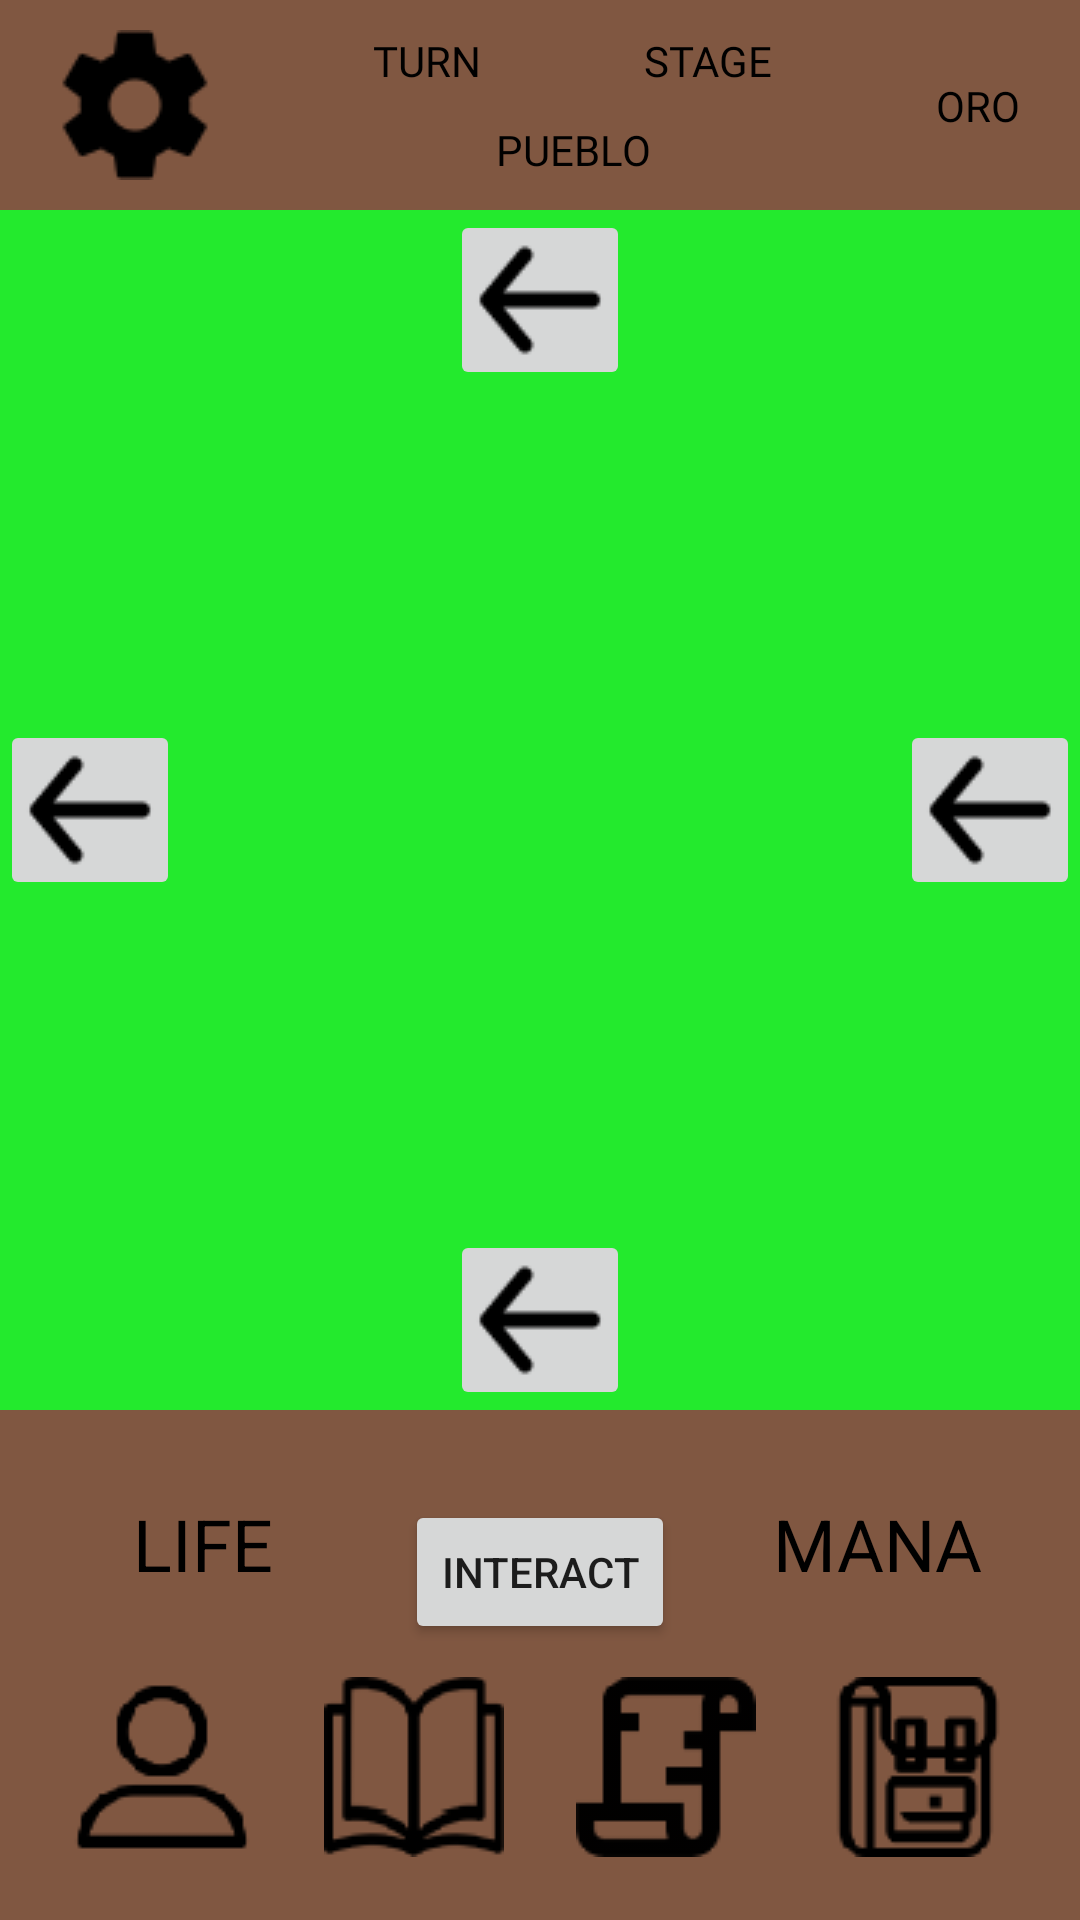

Android layout source for this screen:
<!-- AndroidManifest.xml: application theme Theme.AdventureLegend -->
<!-- res/layout/fragment_map.xml -->
<?xml version="1.0" encoding="utf-8"?>
<androidx.constraintlayout.widget.ConstraintLayout xmlns:android="http://schemas.android.com/apk/res/android"
    xmlns:app="http://schemas.android.com/apk/res-auto"
    xmlns:tools="http://schemas.android.com/tools"
    android:layout_width="match_parent"
    android:layout_height="match_parent"
    tools:context=".fragments.MapFragment"
    android:background="#23EA2D">

    <androidx.constraintlayout.widget.ConstraintLayout
        android:id="@+id/frameTop"
        android:layout_width="match_parent"
        android:layout_height="70dp"
        android:background="#805741"
        app:layout_constraintEnd_toEndOf="parent"
        app:layout_constraintStart_toStartOf="parent"
        app:layout_constraintTop_toTopOf="parent">

        <ImageButton
            android:id="@+id/settingsButton"
            android:layout_width="wrap_content"
            android:layout_height="wrap_content"
            android:background="#00FFFFFF"
            android:src="@drawable/settings"
            android:layout_marginLeft="20dp"
            app:layout_constraintBottom_toBottomOf="parent"
            app:layout_constraintStart_toStartOf="parent"
            app:layout_constraintTop_toTopOf="parent" />

        <TextView
            android:id="@+id/turnText"
            android:layout_width="wrap_content"
            android:layout_height="wrap_content"
            android:fontFamily="@font/redressed"
            android:textColor="@color/black"
            android:text="TURN"
            app:layout_constraintEnd_toStartOf="@+id/stageText"
            app:layout_constraintStart_toEndOf="@+id/settingsButton"
            app:layout_constraintTop_toTopOf="parent"
            app:layout_constraintBottom_toTopOf="@id/placeText"/>

        <TextView
            android:id="@+id/stageText"
            android:layout_width="wrap_content"
            android:layout_height="wrap_content"
            android:fontFamily="@font/redressed"
            android:textColor="@color/black"
            android:text="STAGE"
            app:layout_constraintEnd_toStartOf="@+id/goldText"
            app:layout_constraintStart_toEndOf="@+id/turnText"
            app:layout_constraintTop_toTopOf="parent"
            app:layout_constraintBottom_toTopOf="@id/placeText"/>

        <TextView
            android:id="@+id/placeText"
            android:layout_width="wrap_content"
            android:layout_height="wrap_content"
            android:fontFamily="@font/redressed"
            android:textColor="@color/black"
            android:text="PUEBLO"
            app:layout_constraintBottom_toBottomOf="parent"
            app:layout_constraintEnd_toStartOf="@+id/goldText"
            app:layout_constraintStart_toEndOf="@+id/settingsButton"
            app:layout_constraintTop_toBottomOf="@+id/turnText" />

        <TextView
            android:id="@+id/goldText"
            android:layout_width="wrap_content"
            android:layout_height="wrap_content"
            android:fontFamily="@font/redressed"
            android:textColor="@color/black"
            android:text="ORO"
            android:layout_marginRight="20dp"
            app:layout_constraintBottom_toBottomOf="parent"
            app:layout_constraintEnd_toEndOf="parent"
            app:layout_constraintTop_toTopOf="parent" />
    </androidx.constraintlayout.widget.ConstraintLayout>

    <androidx.constraintlayout.widget.ConstraintLayout
        android:layout_width="match_parent"
        android:layout_height="match_parent"
        android:layout_marginTop="70dp"
        android:layout_marginBottom="170dp"
        app:layout_constraintTop_toBottomOf="@+id/frameTop"
        app:layout_constraintEnd_toEndOf="parent"
        app:layout_constraintStart_toStartOf="parent"
        app:layout_constraintBottom_toTopOf="@id/frameBottom">
        <RelativeLayout
            android:layout_width="match_parent"
            android:layout_height="match_parent"
            android:gravity="center">

            <TableLayout
                android:id="@+id/mapView"
                android:layout_width="wrap_content"
                android:layout_height="wrap_content">
            </TableLayout>

        </RelativeLayout>

        <ImageButton
            android:id="@+id/arrowLeft"
            android:layout_width="60dp"
            android:layout_height="60dp"
            android:src="@drawable/arrow"
            app:layout_constraintTop_toTopOf="parent"
            app:layout_constraintEnd_toEndOf="parent"
            app:layout_constraintStart_toStartOf="parent"/>
        <ImageButton
            android:id="@+id/arrowRight"
            android:layout_width="60dp"
            android:layout_height="60dp"
            android:src="@drawable/arrow"
            app:layout_constraintBottom_toBottomOf="parent"
            app:layout_constraintEnd_toEndOf="parent"
            app:layout_constraintStart_toStartOf="parent"/>
        <ImageButton
            android:id="@+id/arrowUp"
            android:layout_width="60dp"
            android:layout_height="60dp"
            android:src="@drawable/arrow"
            app:layout_constraintTop_toTopOf="parent"
            app:layout_constraintBottom_toBottomOf="parent"
            app:layout_constraintEnd_toEndOf="parent"/>
        <ImageButton
            android:id="@+id/arrowDown"
            android:layout_width="60dp"
            android:layout_height="60dp"
            android:src="@drawable/arrow"
            app:layout_constraintTop_toTopOf="parent"
            app:layout_constraintBottom_toBottomOf="parent"
            app:layout_constraintStart_toStartOf="parent"/>

    </androidx.constraintlayout.widget.ConstraintLayout>

    <androidx.constraintlayout.widget.ConstraintLayout
        android:id="@+id/frameBottom"
        android:layout_width="match_parent"
        android:layout_height="170dp"
        android:background="#805741"
        app:layout_constraintBottom_toBottomOf="parent"
        app:layout_constraintEnd_toEndOf="parent"
        app:layout_constraintStart_toStartOf="parent">

        <Button
            android:id="@+id/button"
            android:layout_width="wrap_content"
            android:layout_height="wrap_content"
            android:text="INTERACT"
            android:layout_marginTop="30dp"
            app:layout_constraintEnd_toEndOf="parent"
            app:layout_constraintStart_toStartOf="parent"
            app:layout_constraintTop_toTopOf="parent" />

        <ImageButton
            android:id="@+id/profileButton"
            android:layout_width="60dp"
            android:layout_height="60dp"
            android:layout_marginBottom="10dp"
            android:background="#00FFFFFF"
            android:src="@drawable/profile"
            app:layout_constraintBottom_toBottomOf="@+id/frameBottom"
            app:layout_constraintEnd_toStartOf="@id/skillsButton"
            app:layout_constraintStart_toStartOf="@+id/frameBottom"
            app:layout_constraintTop_toBottomOf="@+id/button" />

        <ImageButton
            android:id="@+id/skillsButton"
            android:layout_width="60dp"
            android:layout_height="60dp"
            android:layout_marginBottom="10dp"
            android:background="#00FFFFFF"
            android:src="@drawable/book"
            app:layout_constraintBottom_toBottomOf="@+id/frameBottom"
            app:layout_constraintEnd_toStartOf="@id/questsButton"
            app:layout_constraintStart_toEndOf="@id/profileButton"
            app:layout_constraintTop_toBottomOf="@+id/button" />

        <ImageButton
            android:id="@+id/questsButton"
            android:layout_width="60dp"
            android:layout_height="60dp"
            android:layout_marginBottom="10dp"
            android:background="#00FFFFFF"
            android:src="@drawable/quest"
            app:layout_constraintBottom_toBottomOf="@+id/frameBottom"
            app:layout_constraintEnd_toStartOf="@id/inventoryButton"
            app:layout_constraintStart_toEndOf="@id/skillsButton"
            app:layout_constraintTop_toBottomOf="@+id/button" />

        <ImageButton
            android:id="@+id/inventoryButton"
            android:layout_width="60dp"
            android:layout_height="60dp"
            android:layout_marginBottom="10dp"
            android:background="#00FFFFFF"
            android:src="@drawable/backpack"
            app:layout_constraintBottom_toBottomOf="@+id/frameBottom"
            app:layout_constraintEnd_toEndOf="@+id/frameBottom"
            app:layout_constraintStart_toEndOf="@id/questsButton"
            app:layout_constraintTop_toBottomOf="@+id/button" />

        <TextView
            android:id="@+id/life"
            android:layout_width="wrap_content"
            android:layout_height="wrap_content"
            android:text="LIFE"
            android:textColor="#000000"
            android:textSize="24dp"
            app:layout_constraintBottom_toTopOf="@+id/profileButton"
            app:layout_constraintEnd_toStartOf="@+id/button"
            app:layout_constraintStart_toStartOf="parent"
            app:layout_constraintTop_toTopOf="parent" />

        <TextView
            android:id="@+id/mana"
            android:layout_width="wrap_content"
            android:layout_height="wrap_content"
            android:text="MANA"
            android:textColor="#000000"
            android:textSize="24dp"
            app:layout_constraintBottom_toTopOf="@+id/inventoryButton"
            app:layout_constraintEnd_toEndOf="parent"
            app:layout_constraintStart_toEndOf="@+id/button"
            app:layout_constraintTop_toTopOf="parent" />

    </androidx.constraintlayout.widget.ConstraintLayout>


</androidx.constraintlayout.widget.ConstraintLayout>
<!-- resources referenced by this layout -->
<resources>
  <!-- drawable arrow: png bitmap (drawable, 616 bytes) -->
  <!-- drawable backpack: png bitmap (drawable, 5679 bytes) -->
  <!-- drawable book: png bitmap (drawable, 5889 bytes) -->
  <!-- drawable profile: png bitmap (drawable, 5493 bytes) -->
  <!-- drawable quest: png bitmap (drawable, 5266 bytes) -->
  <!-- drawable settings: png bitmap (drawable, 946 bytes) -->
  <style name="Theme.AdventureLegend" parent="Theme.MaterialComponents.DayNight.NoActionBar">
          
          <item name="colorPrimary">#8C593E</item>
          <item name="colorPrimaryVariant">@color/black</item>
          <item name="colorOnPrimary">@color/white</item>
          
          <item name="colorSecondary">@color/teal_200</item>
          <item name="colorSecondaryVariant">@color/teal_700</item>
          <item name="colorOnSecondary">@color/black</item>
          
          <item name="android:statusBarColor" tools:targetApi="l">?attr/colorPrimaryVariant</item>
          
      </style>
  <!-- not gathered from this repository: default colours our renderer supplied (Android Studio template values) -->
  <color name="teal_200">#FF03DAC5</color>
  <color name="teal_700">#FF018786</color>
  <color name="black">#FF000000</color>
  <color name="white">#FFFFFFFF</color>
</resources>
